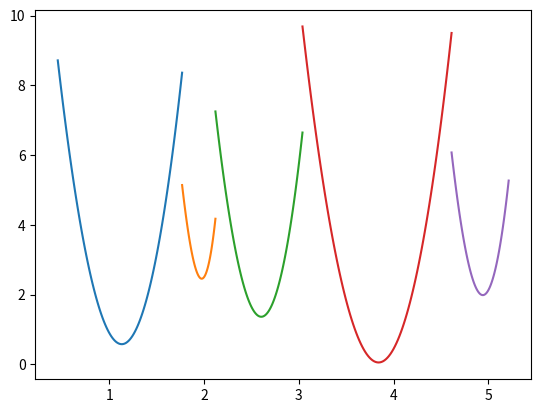

Reproduce this figure in Python.
"""
P(x) = a0 + a1 * x + a2 * x^2 + a3 * x^3
P'(x) = a1 + 2 * a2 * x + 3 * a3 * x^2
F00 = P(0) = a0
F10 = P(1) = a0 + a1 + a2 + a3
F01 = P'(0) = a1
F11 = P'(1) = a1 + 2 * a2 + 3 * a3
"""

import numpy as np
import matplotlib.pyplot as plt
from random import random as rnd

def F0(x, a):
    return a[0] + a[1] * x + a[2] * x ** 2 + a[3] * x ** 3


def F1(x, a):
    return a[1] + 2 * a[2] * x + 3 * a[3] * x ** 2


def U0(dx, m, a, al):
    result = []
    for x in [xx/m for xx in range(m+1)]:
        result.append(sum(al[i] * F0(x, a[i]) for i in [0, 1]) + dx * sum(al[j] * F1(x, a[j]) for j in [2, 3]))
    return result


def U(m, x0):
    F = [[1, 0, 0, 0],
         [1, 1, 1, 1],
         [0, 1, 0, 0],
         [0, 1, 2, 3]]

    E = [[1, 0, 0, 0],
         [0, 1, 0, 0],
         [0, 0, 1, 0],
         [0, 0, 0, 1]]

    A = np.linalg.solve(F, E).transpose()
    beta = [rnd() for _ in range(len(x0) * 4)]
    S = [[1, 0, 0, 0] * len(x0),
         [0, 0, 1, 0] * len(x0),
         [0, 1, 0, 0] * len(x0),
         [0, 0, 0, 1] * len(x0)] * (len(x0) - 1) * 4
    S = np.array(S)
    alfa_iter = S.dot(beta)
    # x, U_iter = [], []
    for i in range(len(x0) - 1):
        alfa = alfa_iter[i * 4:i * 4 + 4]
        # alfa = [3] * 4
        delta_x = x0[i + 1] - x0[i]
        # x = x + [delta_x * xx/m + x0[i] for xx in range(m+1)]
        # U_iter = U_iter + U0(delta_x, m, A, alfa)
        plt.plot([delta_x * xx/m + x0[i] for xx in range(m+1)], U0(delta_x, m, A, alfa))
    # return x, U_iter


M = 100
k = 1 + int(5 * rnd()) + 3
x0 = [rnd() + i for i in range(k)]
U(M, x0)
# x_iter, y_iter = U(M, x0)
# plt.axis([x0[0], x0[-1], min(y_iter), max(y_iter)])
# plt.plot(x_iter, y_iter, 'k')
# plt.plot(x0, [(min(y_iter)+max(y_iter))/2] * len(x0), 'ro')
plt.show()
